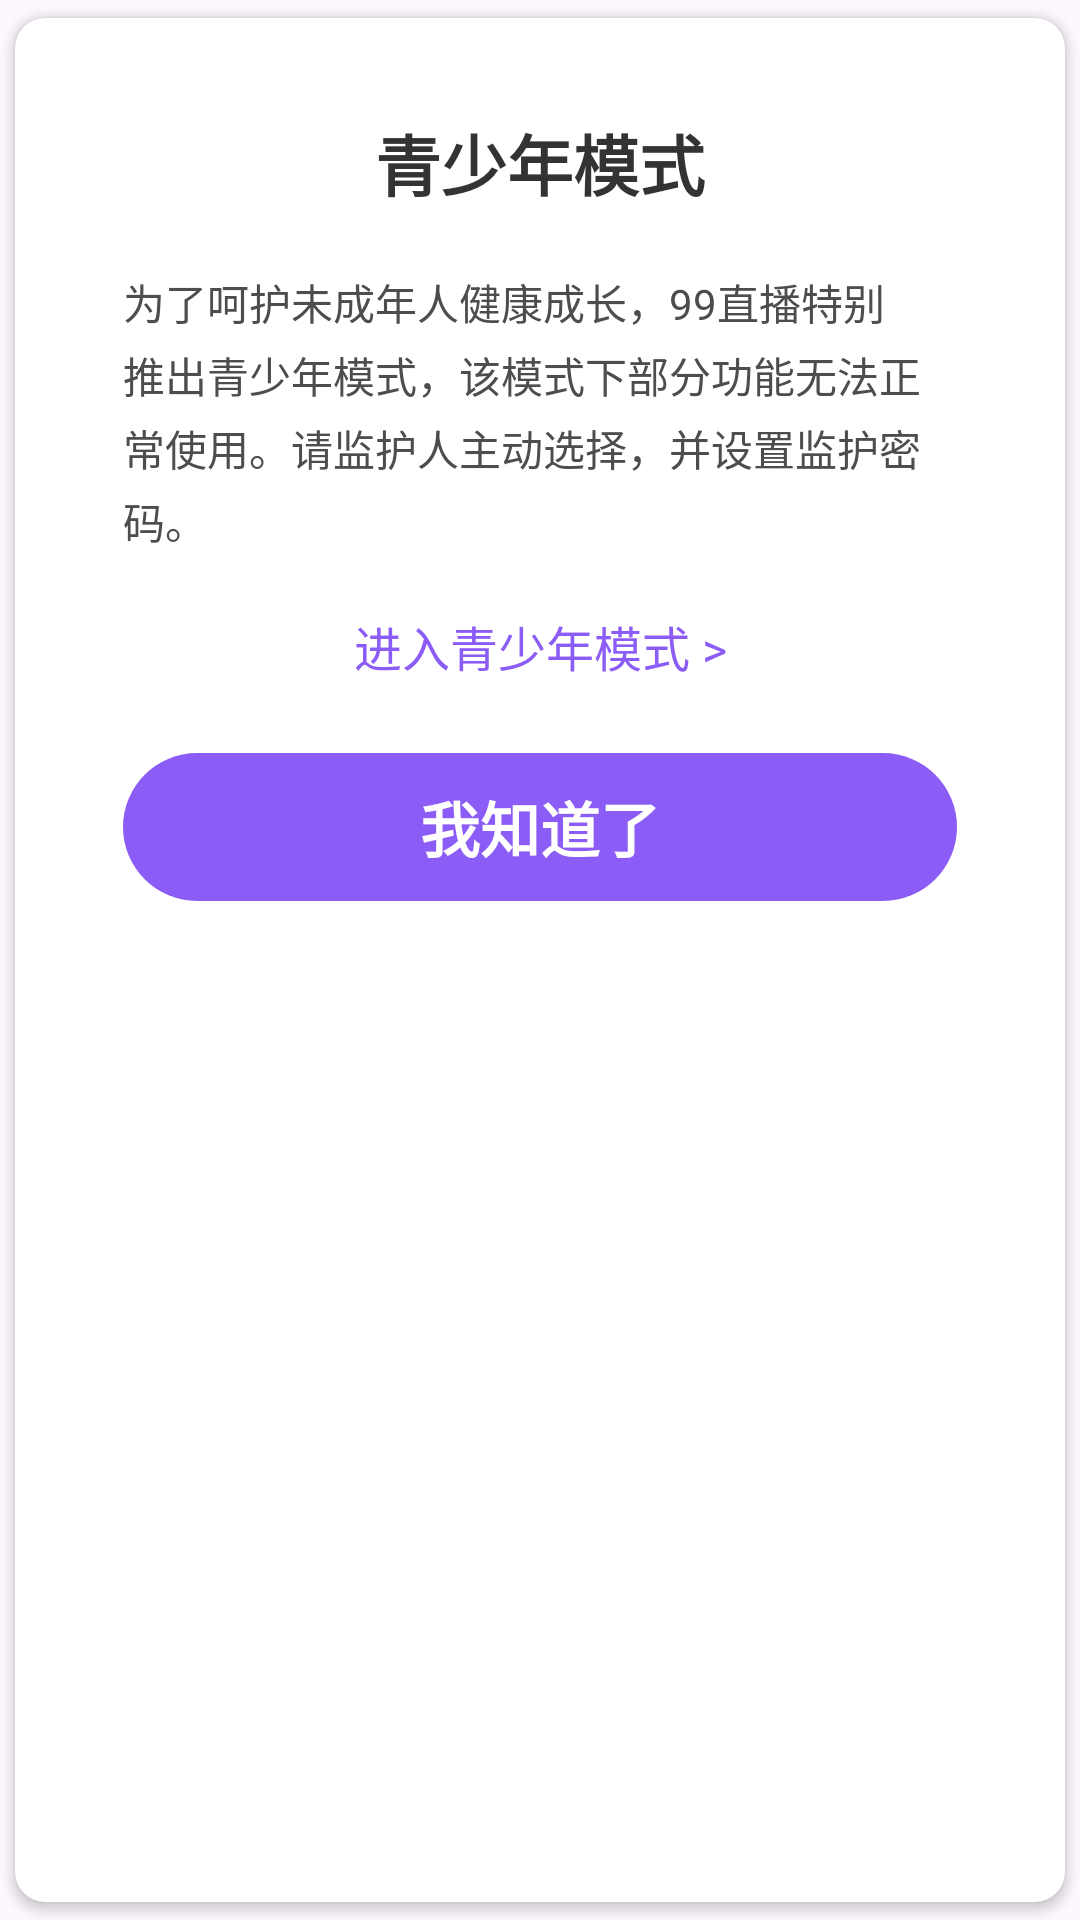

Produce the Android XML layout that renders to this screen, including the resource entries it uses.
<!-- AndroidManifest.xml: application theme Theme.BaiXingLiveAndroid -->
<!-- res/layout/baixing_teen_mode_dialog.xml -->
<?xml version="1.0" encoding="utf-8"?>
<androidx.cardview.widget.CardView xmlns:android="http://schemas.android.com/apk/res/android"
    xmlns:app="http://schemas.android.com/apk/res-auto"
    android:layout_width="match_parent"
    android:layout_height="wrap_content"
    app:cardBackgroundColor="#ffffff"
    app:cardCornerRadius="@dimen/dp.10"
    app:cardUseCompatPadding="true">

    <LinearLayout
        android:layout_width="match_parent"
        android:layout_height="wrap_content"
        android:orientation="vertical"
        android:padding="16dp">

        <TextView
            android:id="@+id/tv_title"
            android:layout_width="match_parent"
            android:layout_height="wrap_content"
            android:layout_gravity="center_horizontal"
            android:layout_marginTop="16dp"
            android:gravity="center"
            android:text="青少年模式"
            android:textColor="#333333"
            android:textSize="@dimen/sp.22"
            android:textStyle="bold" />

        <TextView
            android:id="@+id/baixing_privacy_content"
            android:layout_width="match_parent"
            android:layout_height="wrap_content"
            android:lineSpacingExtra="@dimen/dp.4"
            android:padding="@dimen/dp.20"
            android:text="@string/baixing_teen_mode"
            android:textColor="#4D4D4D"
            android:textSize="@dimen/sp.14" />

        <TextView
            android:id="@+id/tv_enter_teen_mode"
            android:layout_width="match_parent"
            android:layout_height="wrap_content"
            android:layout_gravity="center_horizontal"
            android:gravity="center"
            android:text="进入青少年模式 >"
            android:textColor="#8B5CF6"
            android:textSize="16sp" />

        <TextView
            android:id="@+id/btn_dismiss"
            android:layout_width="match_parent"
            android:layout_height="wrap_content"
            android:layout_marginHorizontal="@dimen/dp.20"
            android:layout_marginTop="24dp"
            android:background="@drawable/baixing_button_background2"
            android:gravity="center"
            android:paddingVertical="@dimen/dp.10"
            android:text="我知道了"
            android:textColor="#FFFFFF"
            android:textSize="@dimen/sp.20"
            android:textStyle="bold" />

    </LinearLayout>
</androidx.cardview.widget.CardView>
<!-- resources referenced by this layout -->
<resources>
  <dimen name="dp.10">10.00dp</dimen>
  <dimen name="dp.20">20.00dp</dimen>
  <dimen name="dp.4">4.00dp</dimen>
  <dimen name="sp.14">14.00sp</dimen>
  <dimen name="sp.20">20.00sp</dimen>
  <dimen name="sp.22">22.00sp</dimen>
  <!-- drawable baixing_button_background2 (drawable) -->
  <?xml version="1.0" encoding="utf-8"?>
  <shape xmlns:android="http://schemas.android.com/apk/res/android"
      android:shape="rectangle">
      <solid android:color="#8B5CF6" />
      <corners android:radius="@dimen/dp.25" />
  </shape>
  <string name="baixing_teen_mode">为了呵护未成年人健康成长，99直播特别推出青少年模式，该模式下部分功能无法正常使用。请监护人主动选择，并设置监护密码。</string>
  <style name="Theme.BaiXingLiveAndroid" parent="Base.Theme.BaiXingLiveAndroid" />
  <dimen name="dp.25">25.00dp</dimen>
  <style name="Base.Theme.BaiXingLiveAndroid" parent="Theme.Material3.DayNight.NoActionBar">
          
          
      </style>
</resources>
